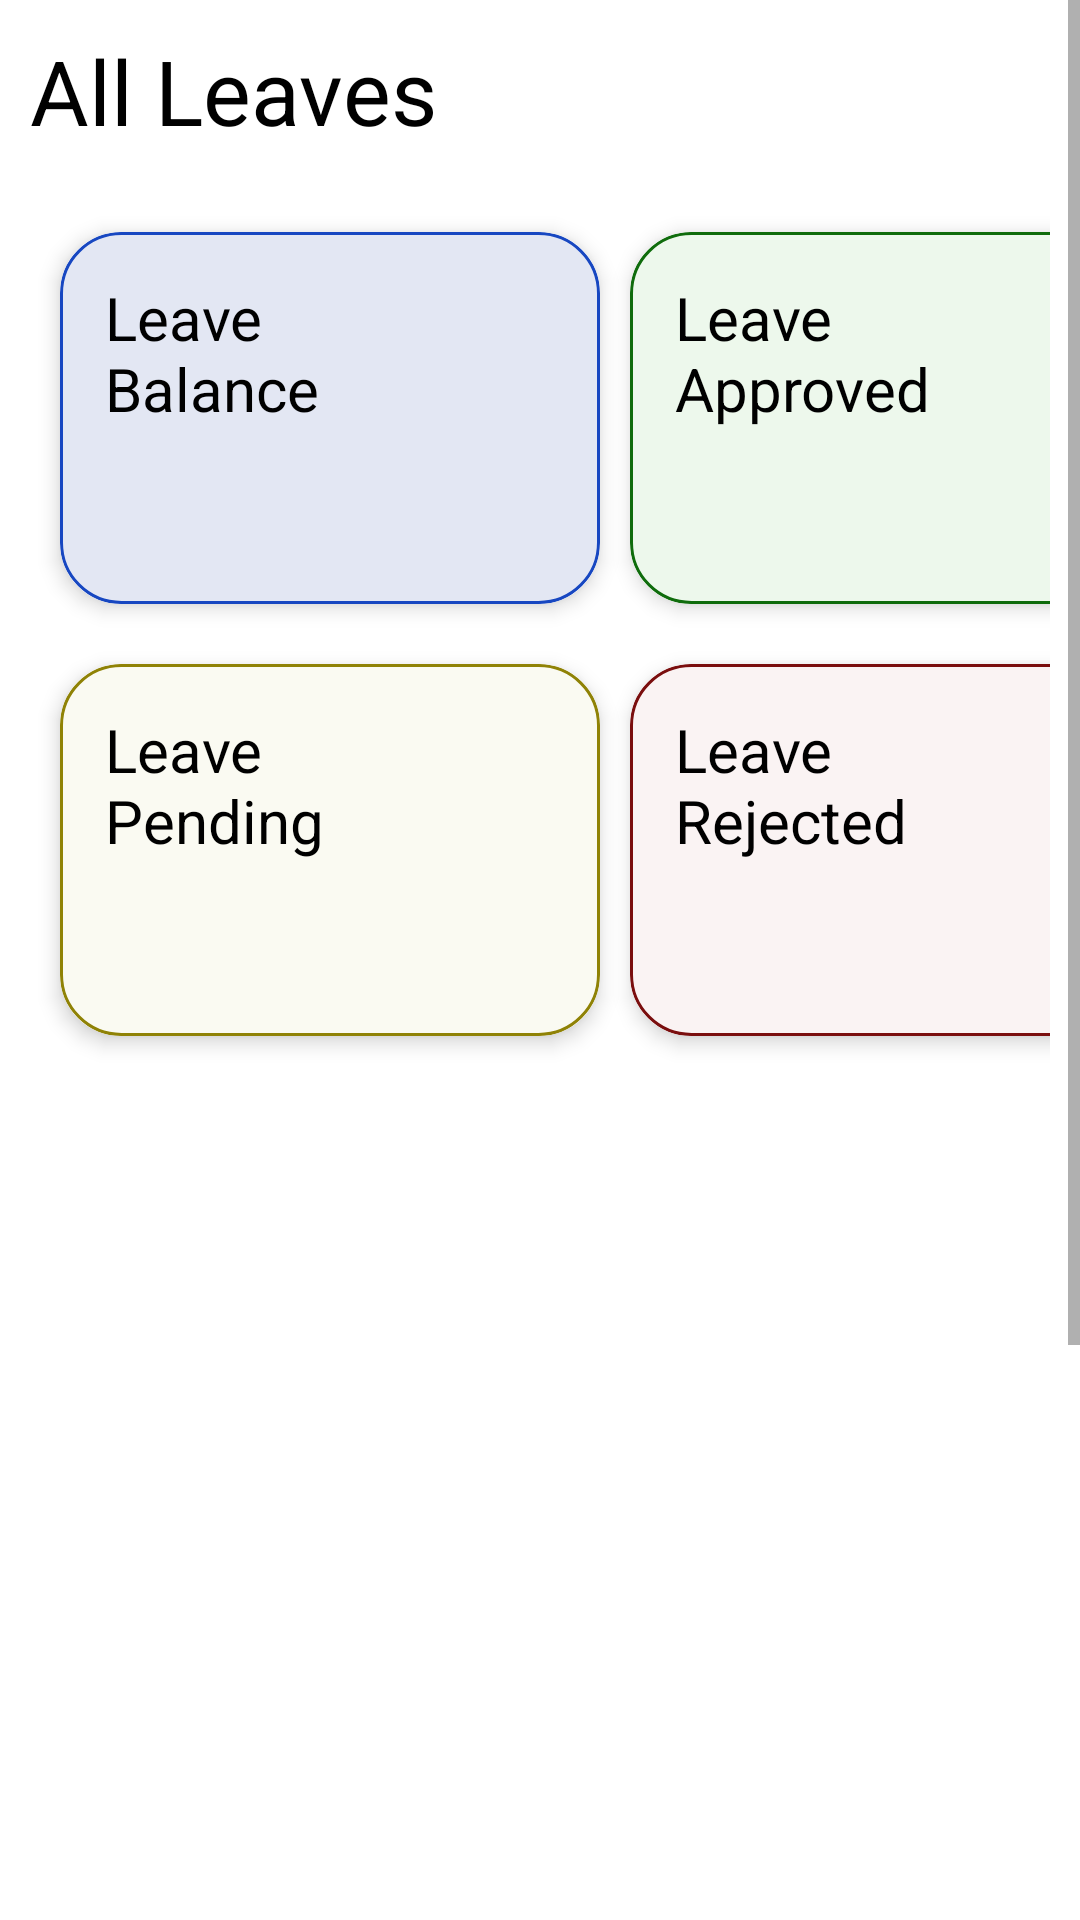

Produce the Android XML layout that renders to this screen, including the resource entries it uses.
<!-- AndroidManifest.xml: application theme Theme.Checking -->
<!-- res/layout/activity_leave.xml -->
<?xml version="1.0" encoding="utf-8"?>
<ScrollView
    android:layout_width="match_parent"
    android:layout_height="match_parent"
    xmlns:app="http://schemas.android.com/apk/res-auto"
    xmlns:tools="http://schemas.android.com/tools"
    xmlns:android="http://schemas.android.com/apk/res/android">
<androidx.constraintlayout.widget.ConstraintLayout
    android:layout_width="match_parent"
    android:layout_height="match_parent">

    <LinearLayout
        android:id="@+id/linearLayout"
        android:layout_width="match_parent"
        android:layout_height="wrap_content"
        android:orientation="horizontal"
        android:layout_margin="10dp"
        app:layout_constraintEnd_toEndOf="parent"
        app:layout_constraintStart_toStartOf="parent"
        app:layout_constraintTop_toTopOf="parent">

        <TextView
            android:id="@+id/textView2"
            android:layout_width="wrap_content"
            android:layout_height="wrap_content"
            android:text="All Leaves"
            android:layout_gravity="center"
            android:textColor="@color/black"
            android:textSize="30sp"
            app:layout_constraintStart_toStartOf="parent"
            android:layout_weight="1"
            app:layout_constraintTop_toTopOf="parent" />

        <ImageView
            android:id="@+id/addLeaves"
            android:layout_width="30dp"
            android:layout_height="30dp"
            android:layout_marginRight="20dp"
            android:layout_gravity="center"
            android:src="@drawable/plus_circle_svgrepo_com" />








    </LinearLayout>

    <android.widget.GridLayout
        android:id="@+id/gridLayout"
        android:layout_width="match_parent"
        android:layout_height="wrap_content"
        android:layout_marginTop="7dp"
        android:columnCount="2"
        android:orientation="horizontal"
        android:paddingLeft="10dp"
        android:paddingRight="10dp"
        android:rowCount="2"
        app:layout_constraintEnd_toEndOf="parent"
        app:layout_constraintStart_toStartOf="parent"
        app:layout_constraintTop_toBottomOf="@+id/linearLayout"
        tools:context=".GridXMLActivity">

        <androidx.cardview.widget.CardView
            android:id="@+id/balanceCardView"
            android:layout_width="180dp"
            android:layout_height="124dp"
            android:layout_marginStart="10dp"
            android:layout_marginTop="20dp"
            android:layout_marginBottom="20dp"
            app:cardCornerRadius="20dp"
            app:cardElevation="4dp"
            app:layout_columnWeight="1"
            app:layout_rowWeight="1">

            <androidx.constraintlayout.widget.ConstraintLayout
                android:id="@+id/balance"
                android:layout_width="match_parent"
                android:layout_height="match_parent"
                android:background="@drawable/border_blue"
                app:layout_constraintEnd_toStartOf="@+id/checkOutBox"
                app:layout_constraintStart_toStartOf="parent"
                app:layout_constraintTop_toTopOf="parent">

                <TextView
                    android:id="@+id/leaveBalance"
                    android:layout_width="wrap_content"
                    android:layout_height="wrap_content"
                    android:layout_marginStart="15dp"
                    android:layout_marginTop="15dp"
                    android:text="Leave&#10;Balance"
                    android:textColor="@color/black"
                    android:textSize="20sp"
                    app:layout_constraintStart_toStartOf="parent"
                    app:layout_constraintTop_toTopOf="parent" />

                <TextView
                    android:id="@+id/balanceNumber"
                    android:layout_width="wrap_content"
                    android:layout_height="wrap_content"
                    android:layout_marginStart="15dp"
                    android:layout_marginTop="20dp"
                    android:text=""
                    android:textColor="@color/black"
                    android:textSize="20sp"
                    app:layout_constraintStart_toStartOf="parent"
                    app:layout_constraintTop_toBottomOf="@+id/leaveBalance" />

            </androidx.constraintlayout.widget.ConstraintLayout>
        </androidx.cardview.widget.CardView>

        <androidx.cardview.widget.CardView
            android:id="@+id/approvedCardView"
            android:layout_width="180dp"
            android:layout_height="124dp"
            android:layout_marginStart="10dp"
            android:layout_marginTop="20dp"
            android:layout_marginBottom="20dp"
            app:cardCornerRadius="20dp"
            app:cardElevation="4dp"
            app:layout_columnWeight="1"
            app:layout_rowWeight="1">

            <androidx.constraintlayout.widget.ConstraintLayout
                android:id="@+id/approved"
                android:layout_width="match_parent"
                android:layout_height="match_parent"
                android:background="@drawable/border_green"
                app:layout_constraintEnd_toStartOf="@+id/checkOutBox"
                app:layout_constraintStart_toStartOf="parent"
                app:layout_constraintTop_toTopOf="parent">

                <TextView
                    android:id="@+id/approvedTV"
                    android:layout_width="wrap_content"
                    android:layout_height="wrap_content"
                    android:layout_marginStart="15dp"
                    android:layout_marginTop="15dp"
                    android:text="Leave&#10;Approved"
                    android:textColor="@color/black"
                    android:textSize="20sp"
                    app:layout_constraintStart_toStartOf="parent"
                    app:layout_constraintTop_toTopOf="parent" />

                <TextView
                    android:id="@+id/approvedNumber"
                    android:layout_width="wrap_content"
                    android:layout_height="wrap_content"
                    android:layout_marginStart="15dp"
                    android:layout_marginTop="20dp"
                    android:text=""
                    android:textColor="@color/black"
                    android:textSize="20sp"
                    app:layout_constraintStart_toStartOf="parent"
                    app:layout_constraintTop_toBottomOf="@+id/approvedTV" />

            </androidx.constraintlayout.widget.ConstraintLayout>
        </androidx.cardview.widget.CardView>

        <androidx.cardview.widget.CardView
            android:id="@+id/pendingCardView"
            android:layout_width="180dp"
            android:layout_height="124dp"
            android:layout_marginStart="10dp"
            android:layout_marginBottom="20dp"
            app:cardCornerRadius="20dp"
            app:cardElevation="4dp"
            app:layout_columnWeight="1"
            app:layout_rowWeight="1">

            <androidx.constraintlayout.widget.ConstraintLayout
                android:id="@+id/pending"
                android:layout_width="match_parent"
                android:layout_height="match_parent"
                android:background="@drawable/border_yellow"
                app:layout_constraintEnd_toStartOf="@+id/checkOutBox"
                app:layout_constraintStart_toStartOf="parent"
                app:layout_constraintTop_toTopOf="parent">

                <TextView
                    android:id="@+id/pendingTV"
                    android:layout_width="wrap_content"
                    android:layout_height="wrap_content"
                    android:layout_marginStart="15dp"
                    android:layout_marginTop="15dp"
                    android:text="Leave&#10;Pending"
                    android:textColor="@color/black"
                    android:textSize="20sp"
                    app:layout_constraintStart_toStartOf="parent"
                    app:layout_constraintTop_toTopOf="parent" />

                <TextView
                    android:id="@+id/pendingNumber"
                    android:layout_width="wrap_content"
                    android:layout_height="wrap_content"
                    android:layout_marginStart="15dp"
                    android:layout_marginTop="20dp"
                    android:text=""
                    android:textColor="@color/black"
                    android:textSize="20sp"
                    app:layout_constraintStart_toStartOf="parent"
                    app:layout_constraintTop_toBottomOf="@+id/pendingTV" />

            </androidx.constraintlayout.widget.ConstraintLayout>
        </androidx.cardview.widget.CardView>

        <androidx.cardview.widget.CardView
            android:id="@+id/cancelledCardView"
            android:layout_width="180dp"
            android:layout_height="124dp"
            android:layout_marginStart="10dp"
            android:layout_marginBottom="20dp"
            app:cardCornerRadius="20dp"
            app:cardElevation="4dp"
            app:layout_columnWeight="1"
            app:layout_rowWeight="1">

            <androidx.constraintlayout.widget.ConstraintLayout
                android:id="@+id/cancelled"
                android:layout_width="match_parent"
                android:layout_height="match_parent"
                android:background="@drawable/border_red"
                app:layout_constraintEnd_toStartOf="@+id/checkOutBox"
                app:layout_constraintStart_toStartOf="parent"
                app:layout_constraintTop_toTopOf="parent">

                <TextView
                    android:id="@+id/cancelledTV"
                    android:layout_width="wrap_content"
                    android:layout_height="wrap_content"
                    android:layout_marginStart="15dp"
                    android:layout_marginTop="15dp"
                    android:text="Leave&#10;Rejected"
                    android:textColor="@color/black"
                    android:textSize="20sp"
                    app:layout_constraintStart_toStartOf="parent"
                    app:layout_constraintTop_toTopOf="parent" />

                <TextView
                    android:id="@+id/cancelledNumber"
                    android:layout_width="wrap_content"
                    android:layout_height="wrap_content"
                    android:layout_marginStart="15dp"
                    android:layout_marginTop="20dp"
                    android:text=""
                    android:textColor="@color/black"
                    android:textSize="20sp"
                    app:layout_constraintStart_toStartOf="parent"
                    app:layout_constraintTop_toBottomOf="@+id/cancelledTV" />

            </androidx.constraintlayout.widget.ConstraintLayout>
        </androidx.cardview.widget.CardView>


    </android.widget.GridLayout>

    <com.google.android.material.tabs.TabLayout
        android:id="@+id/tabLayout"
        android:layout_width="match_parent"
        android:layout_height="wrap_content"
        app:layout_constraintEnd_toEndOf="parent"
        app:layout_constraintStart_toStartOf="parent"
        android:background="@color/white"
        app:tabTextColor="@color/black"
        app:tabSelectedTextColor="@color/blue"
        app:layout_constraintTop_toBottomOf="@+id/gridLayout" />


    <androidx.viewpager.widget.ViewPager
        android:layout_width="match_parent"
        android:layout_height="500dp"
        android:scrollbars="vertical"
        app:layout_constraintTop_toBottomOf="@+id/tabLayout"
        app:layout_constraintStart_toEndOf="parent"
        android:id="@+id/view_pager"/>


</androidx.constraintlayout.widget.ConstraintLayout>
</ScrollView>
<!-- resources referenced by this layout -->
<resources>
  <color name="black">#FF000000</color>
  <color name="blue">#0288D1</color>
  <color name="white">#FFFFFFFF</color>
  <!-- drawable address_location_map_svgrepo_com (drawable) -->
  <vector xmlns:android="http://schemas.android.com/apk/res/android"
      android:width="20dp"
      android:height="20dp"
      android:viewportWidth="8.4667"
      android:viewportHeight="8.4667">
    <path
        android:pathData="m4.2324,0.2635c-1.6042,0 -2.9102,1.3059 -2.9102,2.9102 -0,2.8228 2.7461,4.9688 2.7461,4.9688a0.2646,0.2646 0,0 0,0.3301 0c0,0 2.7461,-2.146 2.7461,-4.9688 -0,-1.6042 -1.3079,-2.9102 -2.9121,-2.9102zM4.2324,0.7928c1.3183,0 2.3828,1.0626 2.3828,2.3809 0,2.3093 -2.0911,4.1337 -2.3809,4.3809 -0.2884,-0.2459 -2.3828,-2.0707 -2.3828,-4.3809 0,-1.3183 1.0626,-2.3809 2.3809,-2.3809z"
        android:strokeLineJoin="round"
        android:strokeWidth="0.52916664"
        android:fillColor="#000000"
        android:strokeColor="#00000000"
        android:fillType="nonZero"
        android:strokeLineCap="round"/>
    <path
        android:pathData="m4.2324,1.8514c-0.7275,0 -1.3223,0.5948 -1.3223,1.3223 -0,0.7275 0.5948,1.3242 1.3223,1.3242 0.7275,0 1.3242,-0.5967 1.3242,-1.3242 -0,-0.7275 -0.5967,-1.3223 -1.3242,-1.3223zM4.2324,2.3807c0.4415,0 0.7949,0.3515 0.7949,0.793 0,0.4415 -0.3534,0.7949 -0.7949,0.7949 -0.4415,0 -0.793,-0.3534 -0.793,-0.7949 0,-0.4415 0.3515,-0.793 0.793,-0.793z"
        android:strokeLineJoin="round"
        android:strokeWidth="0.52916664"
        android:fillColor="#000000"
        android:strokeColor="#00000000"
        android:fillType="nonZero"
        android:strokeLineCap="round"/>
  </vector>
  <!-- drawable border_blue (drawable) -->
  <?xml version="1.0" encoding="utf-8"?>
  <shape xmlns:android="http://schemas.android.com/apk/res/android" android:shape="rectangle" >
      <solid android:color="#E3E7F3" />
      <stroke android:width="1dip" android:color="#1747C1"/>
      <corners android:radius="20dp"/>
  </shape>
  <!-- drawable border_green (drawable) -->
  <?xml version="1.0" encoding="utf-8"?>
  <shape xmlns:android="http://schemas.android.com/apk/res/android" android:shape="rectangle" >
      <solid android:color="#EDF8EC" />
      <stroke android:width="1dip" android:color="#0F6C0C"/>
      <corners android:radius="20dp"/>
  </shape>
  <!-- drawable border_red (drawable) -->
  <?xml version="1.0" encoding="utf-8"?>
  <shape xmlns:android="http://schemas.android.com/apk/res/android" android:shape="rectangle" >
      <solid android:color="#FAF3F3" />
      <stroke android:width="1dip" android:color="#7A0E0E"/>
      <corners android:radius="20dp"/>
  </shape>
  <!-- drawable border_yellow (drawable) -->
  <?xml version="1.0" encoding="utf-8"?>
  <shape xmlns:android="http://schemas.android.com/apk/res/android" android:shape="rectangle" >
      <solid android:color="#FAFAF2" />
      <stroke android:width="1dip" android:color="#8F8206"/>
      <corners android:radius="20dp"/>
  </shape>
  <style name="Theme.Checking" parent="Theme.MaterialComponents.DayNight.NoActionBar">
          
          <item name="colorPrimary">@color/blue</item>
          <item name="colorPrimaryVariant">@color/blue_dark</item>
          <item name="colorOnPrimary">@color/white</item>
          
          <item name="colorSecondary">@color/teal_200</item>
          <item name="colorSecondaryVariant">@color/teal_700</item>
          <item name="colorOnSecondary">@color/black</item>
          
          <item name="android:statusBarColor">@color/black</item>
          
      </style>
  <color name="blue_dark">#005B9F</color>
  <color name="teal_200">#FF03DAC5</color>
  <color name="teal_700">#FF018786</color>
</resources>
